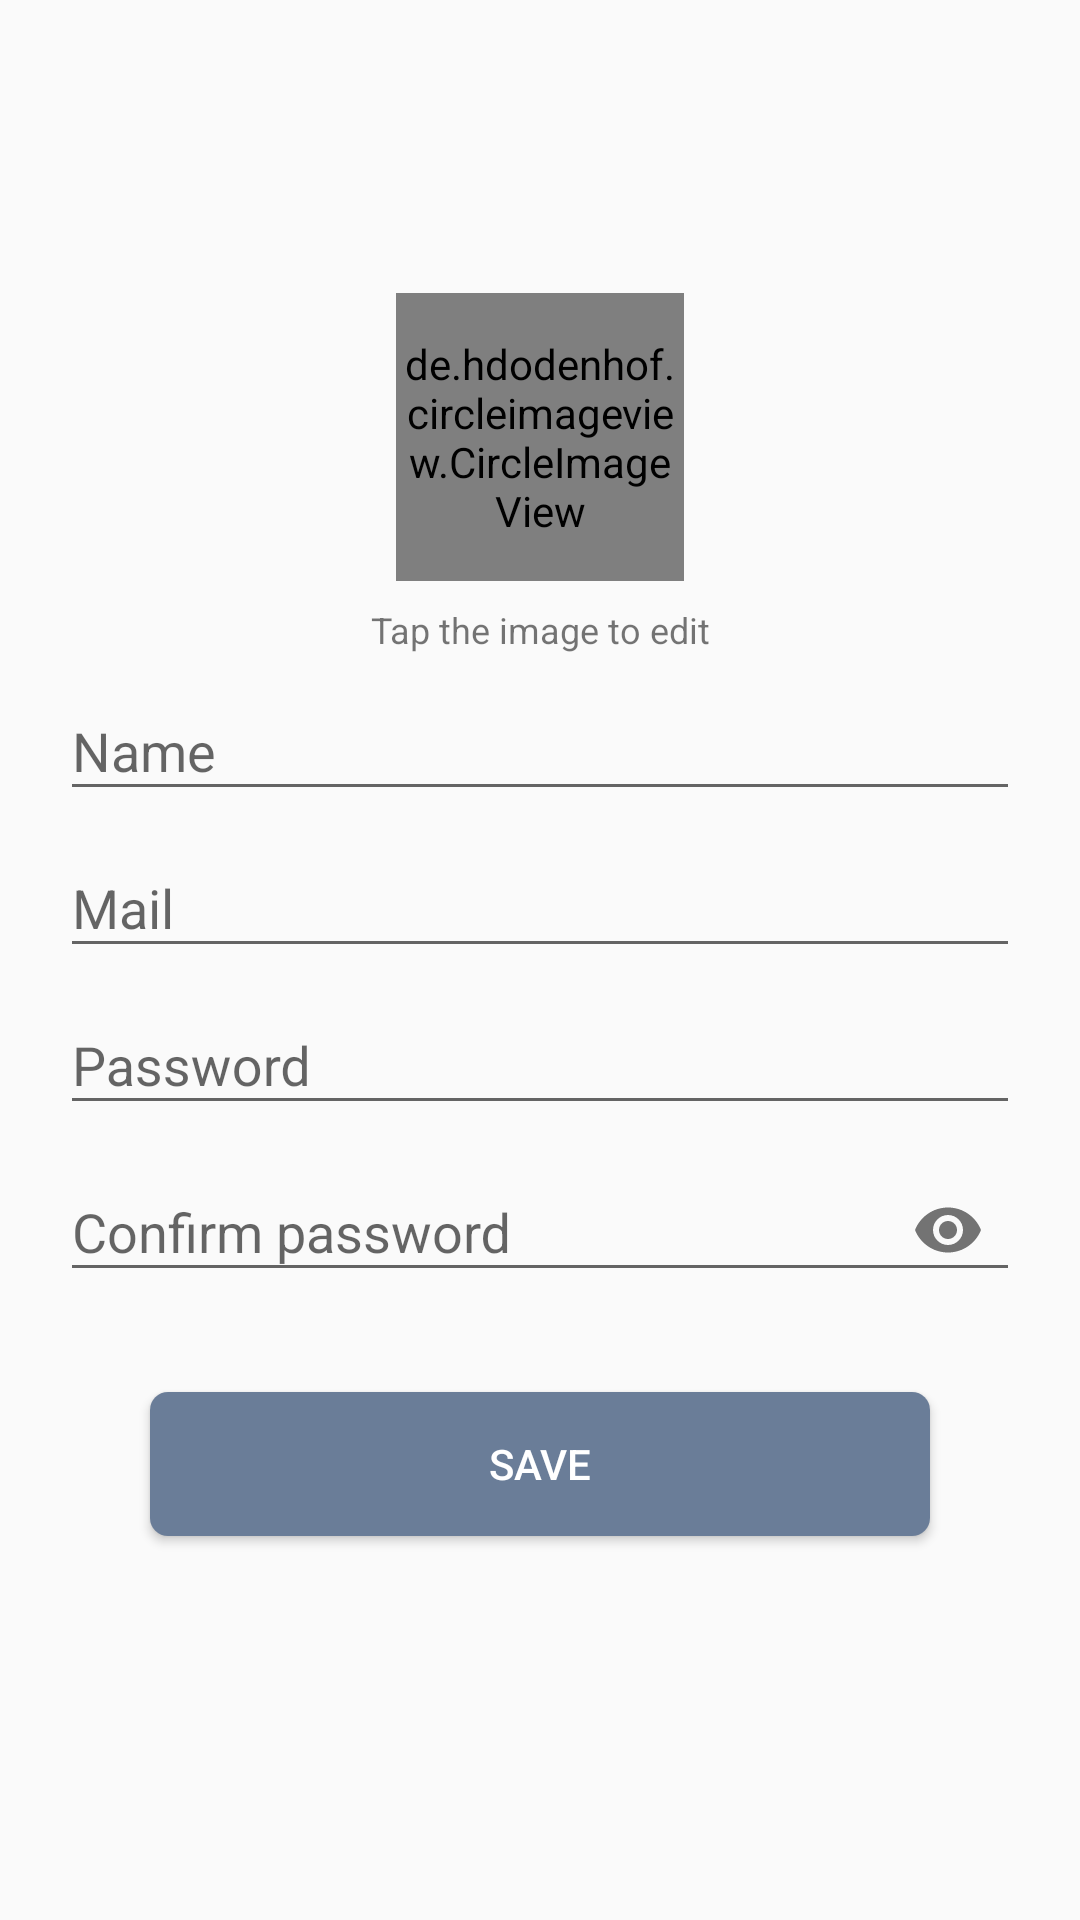

Produce the Android XML layout that renders to this screen, including the resource entries it uses.
<!-- AndroidManifest.xml: application theme AppTheme -->
<!-- res/layout/content_register.xml -->
<?xml version="1.0" encoding="utf-8"?>
<LinearLayout xmlns:android="http://schemas.android.com/apk/res/android"
    xmlns:app="http://schemas.android.com/apk/res-auto"
    xmlns:tools="http://schemas.android.com/tools"
    android:layout_width="match_parent"
    android:layout_height="wrap_content"
    android:gravity="center|center_vertical"
    android:orientation="vertical"
    android:padding="20dp"
    app:layout_behavior="@string/appbar_scrolling_view_behavior"
    tools:context=".activity.RegisterActivity"
    tools:showIn="@layout/activity_register">

    <androidx.constraintlayout.widget.ConstraintLayout
        android:id="@+id/layoutImg"
        android:layout_width="match_parent"
        android:layout_height="wrap_content"
        tools:visibility="gone">

        <de.hdodenhof.circleimageview.CircleImageView
            android:id="@+id/imgProfile"
            android:layout_width="96dp"
            android:layout_height="96dp"
            android:onClick="onClickUpdatePhoto"
            android:src="@drawable/ic_person_outline_50dp"
            app:civ_border_color="#f5f5f5"
            app:civ_border_width="1dp"
            app:layout_constraintEnd_toEndOf="parent"
            app:layout_constraintStart_toStartOf="parent"
            app:layout_constraintTop_toTopOf="parent"
            tools:ignore="MissingConstraints" />

        <TextView
            android:id="@+id/textView3"
            android:layout_width="wrap_content"
            android:layout_height="wrap_content"
            android:layout_marginTop="8dp"
            android:text="Tap the image to edit"
            android:textSize="12sp"
            app:layout_constraintBottom_toBottomOf="parent"
            app:layout_constraintEnd_toEndOf="parent"
            app:layout_constraintStart_toStartOf="parent"
            app:layout_constraintTop_toBottomOf="@+id/imgProfile" />

    </androidx.constraintlayout.widget.ConstraintLayout>

    <com.google.android.material.textfield.TextInputLayout
        android:layout_width="match_parent"
        android:layout_height="wrap_content">

        <com.google.android.material.textfield.TextInputEditText
            android:id="@+id/edtName"
            android:layout_width="match_parent"
            android:layout_height="wrap_content"
            android:hint="Name" />
    </com.google.android.material.textfield.TextInputLayout>

    <com.google.android.material.textfield.TextInputLayout
        android:layout_width="match_parent"
        android:layout_height="wrap_content"
        app:passwordToggleEnabled="false">

        <com.google.android.material.textfield.TextInputEditText
            android:id="@+id/edtMail"
            android:layout_width="match_parent"
            android:layout_height="wrap_content"
            android:hint="Mail"
            android:inputType="textEmailAddress" />
    </com.google.android.material.textfield.TextInputLayout>

    <com.google.android.material.textfield.TextInputLayout
        android:id="@+id/til1"
        android:layout_width="match_parent"
        android:layout_height="wrap_content"
        app:passwordToggleEnabled="false">

        <com.google.android.material.textfield.TextInputEditText
            android:id="@+id/edtPass"
            android:layout_width="match_parent"
            android:layout_height="wrap_content"
            android:hint="Password"
            android:inputType="textPassword" />
    </com.google.android.material.textfield.TextInputLayout>

    <com.google.android.material.textfield.TextInputLayout
        android:id="@+id/til2"
        android:layout_width="match_parent"
        android:layout_height="wrap_content"
        app:passwordToggleEnabled="true">

        <com.google.android.material.textfield.TextInputEditText
            android:id="@+id/edtPass2"
            android:layout_width="match_parent"
            android:layout_height="wrap_content"
            android:hint="Confirm password"
            android:inputType="textPassword" />
    </com.google.android.material.textfield.TextInputLayout>

    <Button
        android:id="@+id/btnSave"
        android:layout_width="match_parent"
        android:layout_height="wrap_content"
        android:layout_margin="30dp"
        android:background="@drawable/bg_style_button"
        android:text="Save"
        android:textColor="@android:color/white" />

</LinearLayout>
<!-- res/layout/activity_register.xml (included above) -->
<?xml version="1.0" encoding="utf-8"?>
<androidx.coordinatorlayout.widget.CoordinatorLayout xmlns:android="http://schemas.android.com/apk/res/android"
    xmlns:app="http://schemas.android.com/apk/res-auto"
    xmlns:tools="http://schemas.android.com/tools"
    android:layout_width="match_parent"
    android:layout_height="match_parent"
    tools:context=".activity.RegisterActivity">

    <com.google.android.material.appbar.AppBarLayout
        android:layout_width="match_parent"
        android:layout_height="wrap_content"
        android:theme="@style/AppTheme.AppBarOverlay">

        <androidx.appcompat.widget.Toolbar
            android:id="@+id/toolbar"
            android:layout_width="match_parent"
            android:layout_height="?attr/actionBarSize"
            android:background="?attr/colorPrimary"
            app:popupTheme="@style/AppTheme.PopupOverlay" />

    </com.google.android.material.appbar.AppBarLayout>

    <include layout="@layout/content_register" />

</androidx.coordinatorlayout.widget.CoordinatorLayout>
<!-- resources referenced by this layout -->
<resources>
  <!-- drawable bg_style_button (drawable) -->
  <?xml version="1.0" encoding="utf-8"?>
  <shape xmlns:android="http://schemas.android.com/apk/res/android"
      android:shape="rectangle">
      <corners
          android:radius="6dp">
  
      </corners>
  
      <solid android:color="@color/colorAccent"/>
  </shape>
  <!-- drawable ic_person_outline_50dp (drawable) -->
  <vector android:height="50dp" android:tint="#F5F5F5"
      android:viewportHeight="24.0" android:viewportWidth="24.0"
      android:width="50dp" xmlns:android="http://schemas.android.com/apk/res/android">
      <path android:fillColor="#FF000000" android:pathData="M12,5.9c1.16,0 2.1,0.94 2.1,2.1s-0.94,2.1 -2.1,2.1S9.9,9.16 9.9,8s0.94,-2.1 2.1,-2.1m0,9c2.97,0 6.1,1.46 6.1,2.1v1.1L5.9,18.1L5.9,17c0,-0.64 3.13,-2.1 6.1,-2.1M12,4C9.79,4 8,5.79 8,8s1.79,4 4,4 4,-1.79 4,-4 -1.79,-4 -4,-4zM12,13c-2.67,0 -8,1.34 -8,4v3h16v-3c0,-2.66 -5.33,-4 -8,-4z"/>
  </vector>
  <style name="AppTheme.AppBarOverlay" parent="ThemeOverlay.AppCompat.Dark.ActionBar" />
  <style name="AppTheme.PopupOverlay" parent="ThemeOverlay.AppCompat.Light" />
  <style name="AppTheme" parent="Theme.AppCompat.Light.DarkActionBar">
          
          <item name="colorPrimary">@color/colorPrimary</item>
          <item name="colorPrimaryDark">@color/colorPrimaryDark</item>
          <item name="colorAccent">@color/colorAccent</item>
      </style>
  <color name="colorAccent">#6A7D98</color>
  <color name="colorPrimary">#00CDCD</color>
  <color name="colorPrimaryDark">#00CDCD</color>
</resources>
